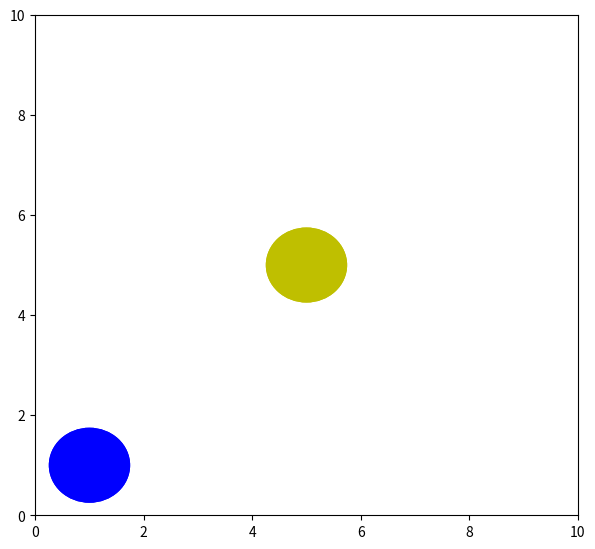

Reproduce this figure in Python.
import numpy as np
from matplotlib import pyplot as plt
from matplotlib import animation

fig = plt.figure()
fig.set_dpi(100)
fig.set_size_inches(7, 6.5)

ax = plt.axes(xlim=(0, 10), ylim=(0, 10))
patch = plt.Circle((5, -5), 0.75, fc='y')
patch1 = plt.Circle((5, -5), 0.75, fc='b')

def init():
    patch.center = (5, 5)
    patch1.center = (1, 1)
    ax.add_patch(patch)
    ax.add_patch(patch1)
    return patch, patch1

def animate(i):
    x, y = patch.center
    x = 5 + 3 * np.sin(np.radians(i))
    y = 5 + 3 * np.cos(np.radians(i))
    patch.center = (x, y)
    patch1.center = (1, 1)
    if i%2 == 0:
      patch.set_fc('y')
    else: 
      patch.set_fc('r')
    return patch, patch1

anim = animation.FuncAnimation(fig, animate, 
                               init_func=init, 
                               frames=360, 
                               interval=20,
                               blit=True)

plt.show()
